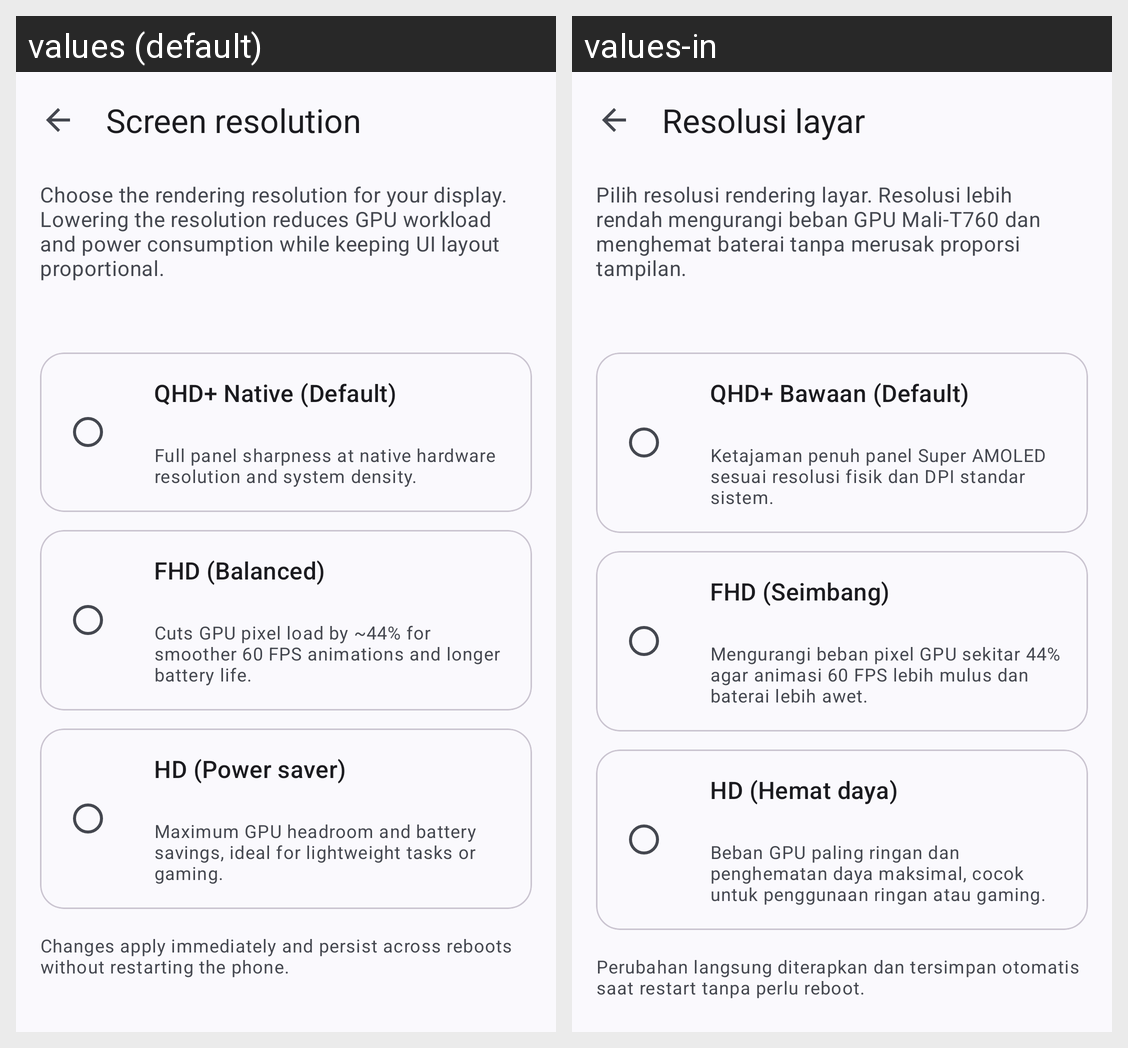

Here is an Android app screen in its default locale and in the app's own translations. Write out the translated-string differences for the strings that appear on this screen.
Android screen res/layout/activity_display_resolution.xml rendered under 2 locales, left to right: values (default), values-in. Device: Nexus 5 (rendered at 1080×1920; each locale shown at half size, 540×960, under a caption strip naming it); theme Theme.DisplayResolution.
Strings drawn on this screen, with the default value and each locale's value (text and hints the layout hard-codes, and strings that could not be matched under every locale, appear in the picture but are not listed):

screen_resolution_title
  values: Screen resolution
  values-in: Resolusi layar

resolution_intro
  values: Choose the rendering resolution for your display. Lowering the resolution reduces GPU workload and power consumption while keeping UI layout proportional.
  values-in: Pilih resolusi rendering layar. Resolusi lebih rendah mengurangi beban GPU Mali-T760 dan menghemat baterai tanpa merusak proporsi tampilan.

mode_qhd_title
  values: QHD+ Native (Default)
  values-in: QHD+ Bawaan (Default)

mode_qhd_desc
  values: Full panel sharpness at native hardware resolution and system density.
  values-in: Ketajaman penuh panel Super AMOLED sesuai resolusi fisik dan DPI standar sistem.

mode_fhd_title
  values: FHD (Balanced)
  values-in: FHD (Seimbang)

mode_fhd_desc
  values: Cuts GPU pixel load by ~44% for smoother 60 FPS animations and longer battery life.
  values-in: Mengurangi beban pixel GPU sekitar 44% agar animasi 60 FPS lebih mulus dan baterai lebih awet.

mode_hd_title
  values: HD (Power saver)
  values-in: HD (Hemat daya)

mode_hd_desc
  values: Maximum GPU headroom and battery savings, ideal for lightweight tasks or gaming.
  values-in: Beban GPU paling ringan dan penghematan daya maksimal, cocok untuk penggunaan ringan atau gaming.

resolution_footer_note
  values: Changes apply immediately and persist across reboots without restarting the phone.
  values-in: Perubahan langsung diterapkan dan tersimpan otomatis saat restart tanpa perlu reboot.
